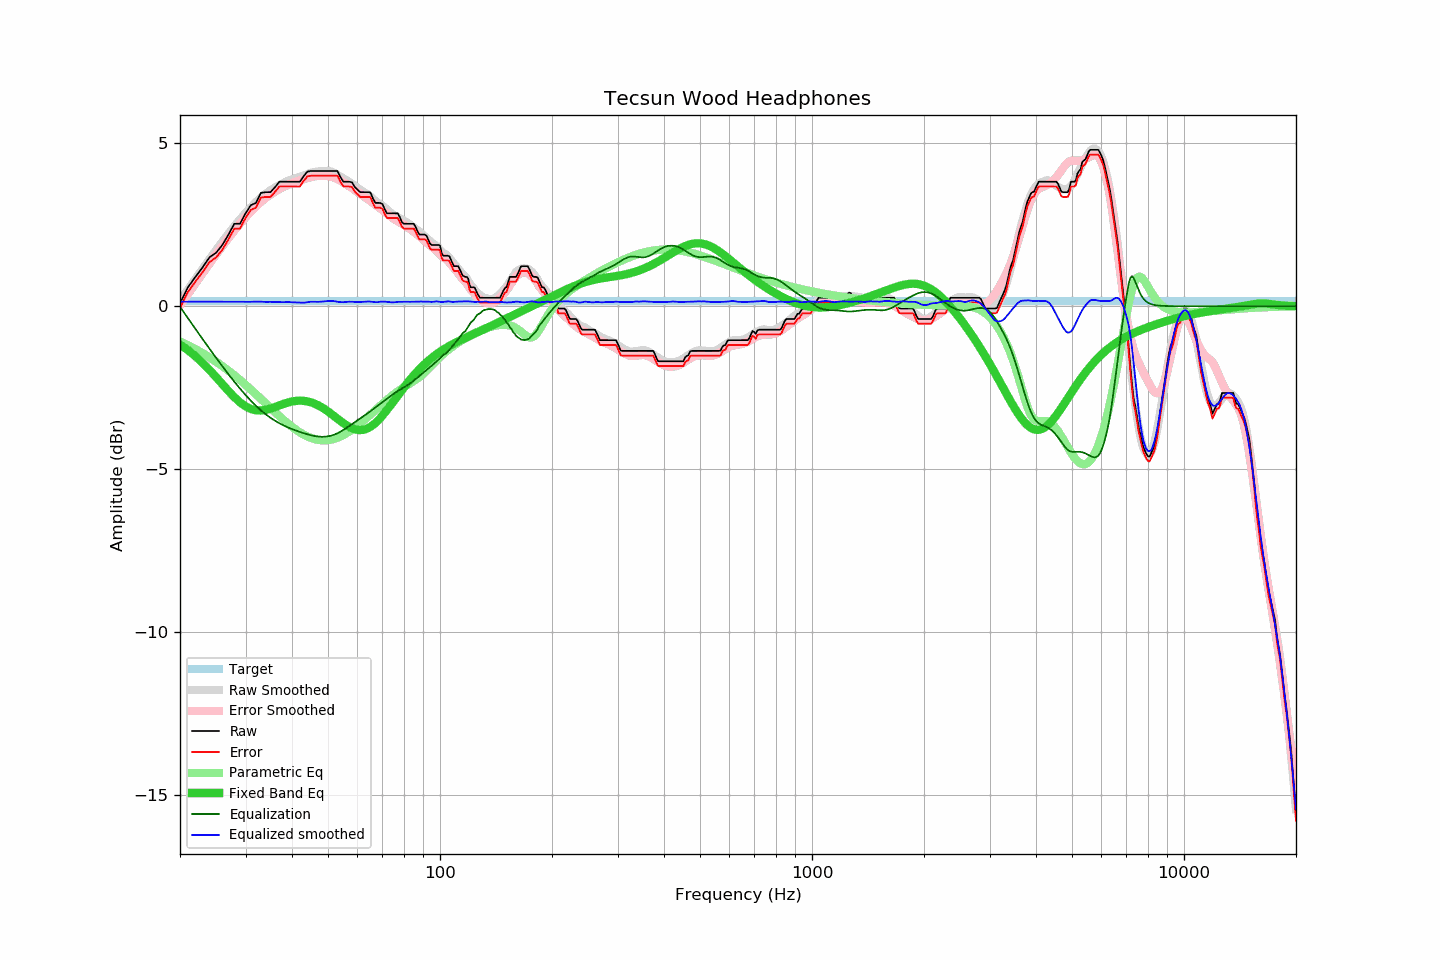

Values plotted in this chart, from the file beside it:
frequency, raw, error, smoothed, error_smoothed, equalization, parametric_eq, equalized_raw, equalized_smoothed, target
20, 0.09, -0.06, 0.16, 0.02, -0.02, -1.18, 0.07, 0.14, 0.15
21, 0.58, 0.43, 0.51, 0.37, -0.37, -1.35, 0.21, 0.14, 0.15
22, 0.90, 0.75, 0.84, 0.70, -0.70, -1.54, 0.20, 0.14, 0.15
23, 1.19, 1.04, 1.15, 1.01, -1.01, -1.74, 0.18, 0.14, 0.15
24, 1.50, 1.35, 1.44, 1.30, -1.30, -1.95, 0.19, 0.14, 0.15
25, 1.64, 1.49, 1.72, 1.58, -1.58, -2.17, 0.05, 0.14, 0.15
26, 1.88, 1.73, 1.98, 1.85, -1.85, -2.39, 0.03, 0.14, 0.15
27, 2.20, 2.05, 2.23, 2.09, -2.09, -2.60, 0.11, 0.14, 0.15
28, 2.53, 2.38, 2.45, 2.32, -2.32, -2.79, 0.21, 0.14, 0.15
29, 2.53, 2.38, 2.67, 2.53, -2.53, -2.95, -0.00, 0.14, 0.15
30, 2.85, 2.70, 2.86, 2.72, -2.72, -3.07, 0.12, 0.14, 0.15
31, 3.10, 2.95, 3.03, 2.90, -2.90, -3.15, 0.20, 0.13, 0.15
32, 3.17, 3.02, 3.20, 3.06, -3.06, -3.19, 0.11, 0.14, 0.15
33, 3.48, 3.33, 3.33, 3.20, -3.20, -3.20, 0.28, 0.14, 0.15
34, 3.50, 3.35, 3.45, 3.32, -3.32, -3.18, 0.18, 0.13, 0.15
35, 3.50, 3.35, 3.56, 3.42, -3.42, -3.14, 0.08, 0.13, 0.15
36, 3.65, 3.50, 3.64, 3.51, -3.51, -3.09, 0.14, 0.13, 0.15
37, 3.82, 3.67, 3.72, 3.59, -3.59, -3.04, 0.23, 0.12, 0.15
38, 3.82, 3.67, 3.78, 3.66, -3.66, -3.00, 0.16, 0.12, 0.15
39, 3.82, 3.67, 3.85, 3.72, -3.72, -2.96, 0.10, 0.13, 0.15
40, 3.82, 3.67, 3.89, 3.77, -3.77, -2.92, 0.05, 0.12, 0.15
41, 3.82, 3.67, 3.93, 3.82, -3.82, -2.91, 0.00, 0.12, 0.15
42, 3.82, 3.67, 3.97, 3.86, -3.86, -2.90, -0.04, 0.11, 0.15
43, 3.99, 3.84, 4.00, 3.90, -3.90, -2.90, 0.09, 0.11, 0.15
44, 4.13, 3.98, 4.05, 3.93, -3.93, -2.92, 0.20, 0.12, 0.15
45, 4.15, 4.00, 4.10, 3.96, -3.96, -2.95, 0.19, 0.14, 0.15
46, 4.15, 4.00, 4.12, 3.98, -3.98, -2.99, 0.16, 0.14, 0.15
47, 4.15, 4.00, 4.13, 4.00, -4.00, -3.04, 0.15, 0.13, 0.15
48, 4.15, 4.00, 4.14, 4.01, -4.01, -3.10, 0.14, 0.14, 0.15
49, 4.15, 4.00, 4.15, 4.00, -4.00, -3.16, 0.14, 0.15, 0.15
50, 4.15, 4.00, 4.15, 3.99, -3.99, -3.23, 0.16, 0.16, 0.15
51, 4.15, 4.00, 4.13, 3.97, -3.97, -3.30, 0.18, 0.16, 0.15
52, 4.15, 4.00, 4.09, 3.94, -3.94, -3.38, 0.21, 0.15, 0.15
53, 4.15, 4.00, 4.03, 3.90, -3.90, -3.45, 0.25, 0.14, 0.15
54, 3.96, 3.81, 3.97, 3.85, -3.85, -3.52, 0.11, 0.12, 0.15
55, 3.82, 3.67, 3.92, 3.79, -3.79, -3.59, 0.02, 0.12, 0.15
56, 3.82, 3.67, 3.86, 3.74, -3.74, -3.65, 0.08, 0.13, 0.15
57, 3.82, 3.67, 3.82, 3.68, -3.68, -3.70, 0.14, 0.14, 0.15
58, 3.80, 3.65, 3.76, 3.62, -3.62, -3.75, 0.18, 0.14, 0.15
59, 3.66, 3.51, 3.69, 3.56, -3.56, -3.78, 0.10, 0.13, 0.15
60, 3.58, 3.43, 3.63, 3.50, -3.50, -3.80, 0.08, 0.13, 0.15
61, 3.50, 3.35, 3.57, 3.45, -3.45, -3.80, 0.05, 0.13, 0.15
62, 3.50, 3.35, 3.52, 3.39, -3.39, -3.79, 0.11, 0.13, 0.15
63, 3.50, 3.35, 3.47, 3.34, -3.34, -3.77, 0.16, 0.14, 0.15
64, 3.50, 3.35, 3.42, 3.28, -3.28, -3.74, 0.22, 0.14, 0.15
65, 3.49, 3.34, 3.37, 3.23, -3.23, -3.70, 0.26, 0.14, 0.15
66, 3.31, 3.16, 3.30, 3.17, -3.17, -3.65, 0.14, 0.13, 0.15
67, 3.17, 3.02, 3.23, 3.11, -3.11, -3.59, 0.06, 0.12, 0.15
68, 3.17, 3.02, 3.18, 3.06, -3.06, -3.52, 0.11, 0.12, 0.15
69, 3.17, 3.02, 3.14, 3.00, -3.00, -3.44, 0.17, 0.14, 0.15
70, 3.14, 2.99, 3.09, 2.95, -2.95, -3.36, 0.19, 0.14, 0.15
71, 2.98, 2.83, 3.03, 2.89, -2.89, -3.27, 0.09, 0.14, 0.15
72, 2.85, 2.70, 2.97, 2.84, -2.84, -3.19, 0.01, 0.13, 0.15
73, 2.85, 2.70, 2.91, 2.78, -2.78, -3.10, 0.06, 0.12, 0.15
74, 2.85, 2.70, 2.85, 2.73, -2.73, -3.01, 0.11, 0.12, 0.15
75, 2.85, 2.70, 2.80, 2.69, -2.69, -2.92, 0.16, 0.12, 0.15
76, 2.85, 2.70, 2.77, 2.64, -2.64, -2.83, 0.21, 0.13, 0.15
77, 2.85, 2.70, 2.74, 2.60, -2.60, -2.74, 0.24, 0.13, 0.15
78, 2.73, 2.58, 2.70, 2.57, -2.57, -2.66, 0.16, 0.13, 0.15
79, 2.58, 2.43, 2.66, 2.53, -2.53, -2.57, 0.05, 0.13, 0.15
... 553 more rows
